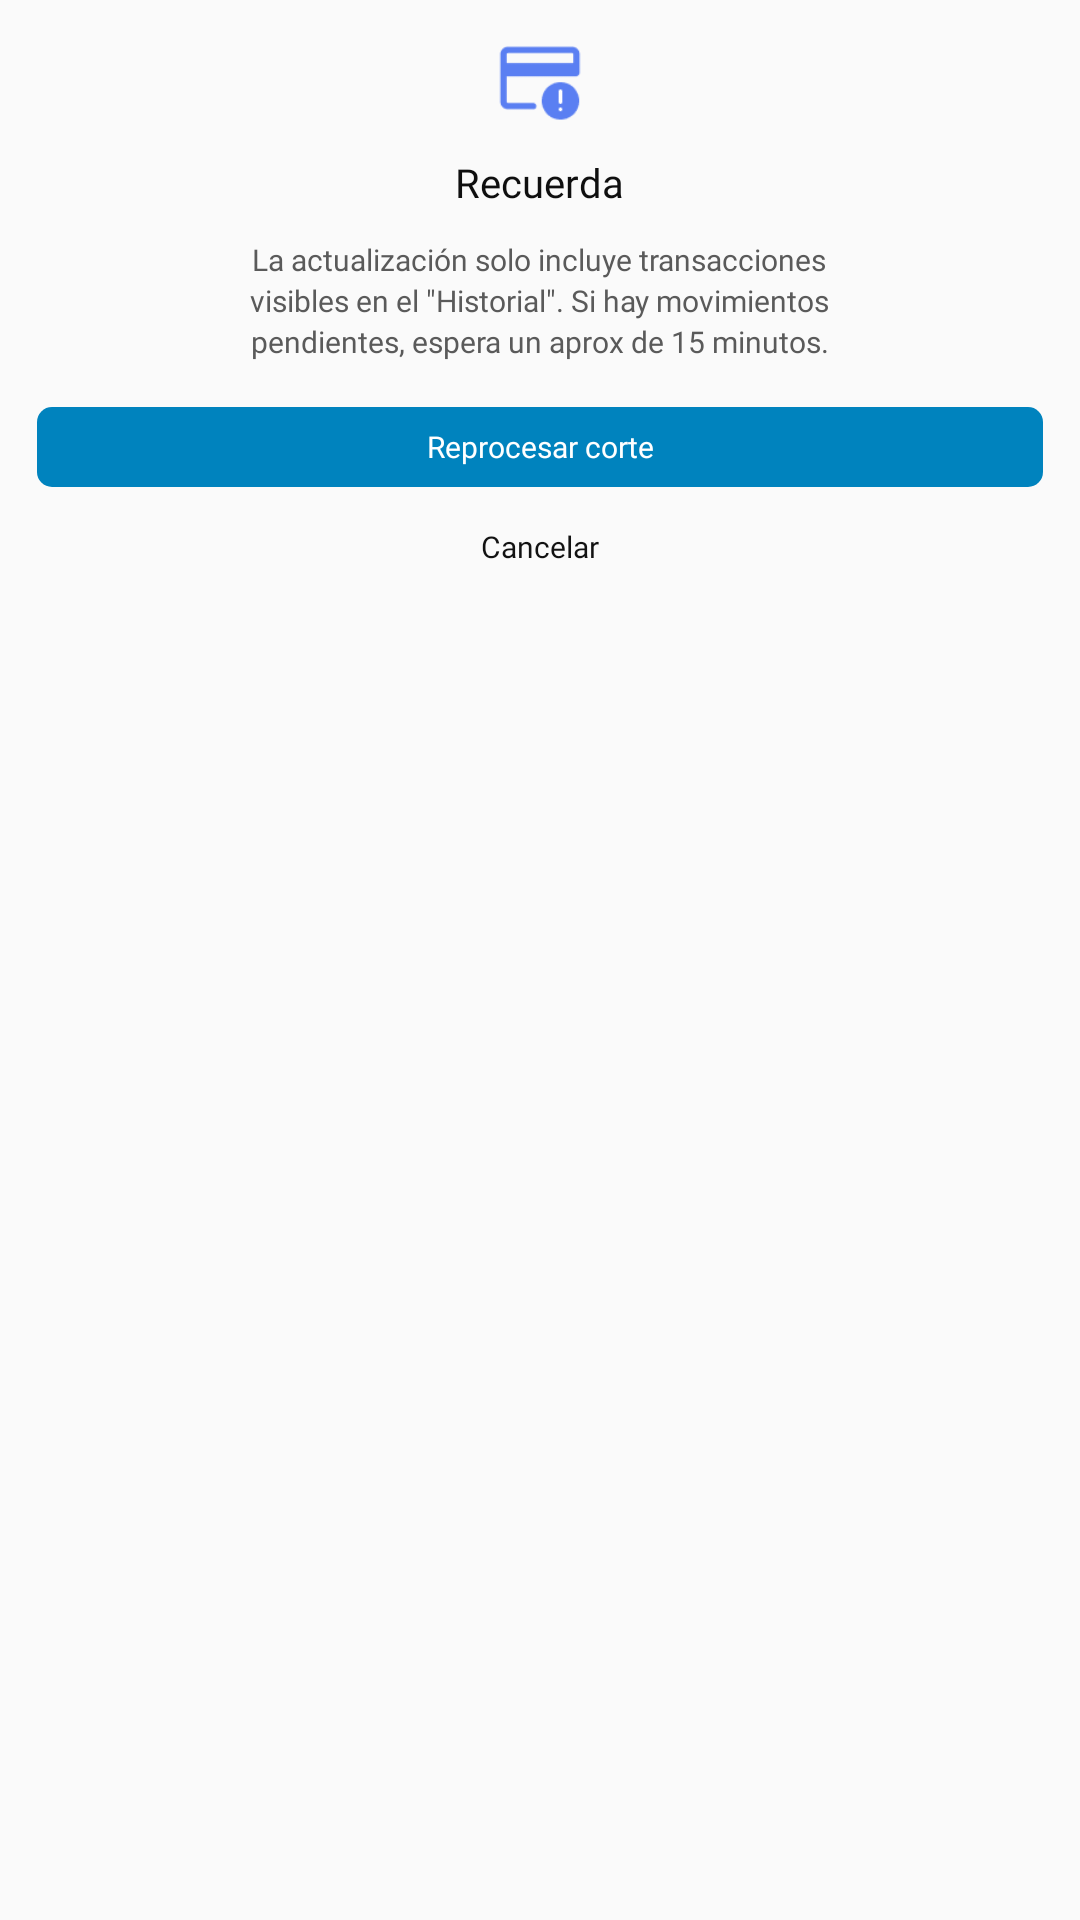

Produce the Android XML layout that renders to this screen, including the resource entries it uses.
<!-- AndroidManifest.xml: application theme AppThemeDown -->
<!-- res/layout/wmx_modal_alert_cortecaja.xml -->
<?xml version="1.0" encoding="utf-8"?>
<LinearLayout xmlns:android="http://schemas.android.com/apk/res/android"
    xmlns:app="http://schemas.android.com/apk/res-auto"
    android:layout_width="match_parent"
    android:layout_height="wrap_content"
    android:gravity="center_horizontal"
    android:orientation="vertical"
    android:paddingLeft="37px"
    android:paddingTop="28px"
    android:paddingBottom="28px"
    android:paddingRight="37px">

    <LinearLayout
        android:layout_width="match_parent"
        android:layout_height="wrap_content"
        android:gravity="center_horizontal"
        android:orientation="horizontal">

        <ImageView
            android:id="@+id/tp_warning"
            android:layout_width="match_parent"
            android:layout_height="100px"
            android:layout_marginBottom="18px"
            app:srcCompat="@drawable/tarjeta_icono" />
    </LinearLayout>

    <LinearLayout
        android:id="@+id/lyt_ticket_totales"
        android:layout_width="match_parent"
        android:layout_height="wrap_content"
        android:gravity="center_horizontal"
        android:orientation="vertical"
        android:paddingTop="3dp"
        android:paddingBottom="15dp">

        <TextView
            android:id="@+id/textView31"
            android:layout_width="wrap_content"
            android:layout_height="wrap_content"
            android:layout_marginBottom="0px"
            android:fontFamily="@font/dm_sans_bold"
            android:gravity="center"
            android:text="Recuerda"
            android:textAlignment="center"
            android:textColor="#0F0F0F"
            android:textSize="40px"
            android:paddingBottom="10dp"/>

        <TextView
            android:id="@+id/textView30"
            android:layout_width="wrap_content"
            android:layout_height="wrap_content"
            android:fontFamily="@font/dm_sans"
            android:text="La actualización solo incluye transacciones"
            android:textColor="#5A5A5A"
            android:textSize="30px" />

        <TextView
            android:id="@+id/textView32"
            android:layout_width="wrap_content"
            android:layout_height="wrap_content"
            android:fontFamily="@font/dm_sans"
            android:text="visibles en el &quot;Historial&quot;. Si hay movimientos"
            android:textColor="#5A5A5A"
            android:textSize="30px"/>
        <TextView
            android:id="@+id/textView33"
            android:layout_width="wrap_content"
            android:layout_height="wrap_content"
            android:fontFamily="@font/dm_sans"
            android:text="pendientes, espera un aprox de 15 minutos."
            android:textColor="#5A5A5A"
            android:textSize="30px"/>
    </LinearLayout>

    <androidx.appcompat.widget.AppCompatButton
        android:id="@+id/btn_alert_cortecaja_reprocesar"
        android:layout_width="match_parent"
        android:layout_height="80px"
        android:background="@drawable/rounded_corner"
        android:backgroundTint="#0083BE"
        android:fontFamily="@font/dm_sans_bold"
        android:minHeight="50dip"
        android:stateListAnimator="@null"
        android:text="Reprocesar corte"
        android:textAllCaps="false"
        android:textColor="#ffffff"
        android:textSize="30px" />

    <androidx.appcompat.widget.AppCompatButton
        android:id="@+id/btn_alert_cortecaja_cancel"
        android:layout_width="match_parent"
        android:layout_height="120px"
        android:background="@drawable/rounded_corner"
        android:backgroundTint="@color/transparent"
        android:fontFamily="@font/dm_sans_bold"
        android:stateListAnimator="@null"
        android:text="Cancelar"
        android:textAllCaps="false"
        android:textColor="@color/ep_color_black"
        android:textSize="30px" />

</LinearLayout>
<!-- resources referenced by this layout -->
<resources>
  <color name="ep_color_black">#121212</color>
  <color name="transparent">#00FFFFFF</color>
  <!-- drawable rounded_corner (drawable) -->
  <?xml version="1.0" encoding="utf-8"?>
  <shape xmlns:android="http://schemas.android.com/apk/res/android"
      android:shape="rectangle" >
  
      <corners
          android:radius="15px"/>
  
      <solid android:color="#2344ED" />
  
      <padding
          android:bottom="0dp"
          android:left="0dp"
          android:right="0dp"
          android:top="0dp" />
  
  
  </shape>
  <!-- drawable tarjeta_icono: png bitmap (drawable, 1195 bytes) -->
  <style name="AppThemeDown" parent="Theme.MaterialComponents.Light.Bridge">
          <item name="android:actionBarStyle">@style/MyActionBar</item>
          <item name="android:actionBarTabBarStyle">@style/MyTheme.ActionBar.TabBar</item>
          <item name="android:actionBarTabStyle">@style/ActionBarTabStyle</item>
          <item name="actionOverflowMenuStyle">@style/CustomOptionsMenu</item>
          <item name="android:popupMenuStyle">@style/PopupMenu</item>
          <item name="android:dropDownListViewStyle">@style/customSpinnerStyle</item>
          
          <item name="android:actionOverflowButtonStyle">@style/OverFlow</item>
          <item name="android:homeAsUpIndicator">@drawable/action_bar_go_back</item>
          <item name="actionMenuTextAppearance">@style/MyMenuTextAppearance</item>
      </style>
  <style name="MyActionBar" parent="@android:style/Widget.Holo.Light.ActionBar">
          <item name="android:background">@color/action_bar</item>
          <item name="android:indeterminateProgressStyle">@style/ActionBarProgressBar.MyStyle</item>
          <item name="android:titleTextStyle">@style/TitleTextStyle</item>
          <item name="android:displayOptions">showHome|homeAsUp|showTitle</item>
          <item name="android:icon">@android:color/transparent</item>
          <item name="windowActionBar">false</item>
          <item name="windowNoTitle">true</item>
      </style>
  <style name="MyTheme.ActionBar.TabBar" parent="android:style/Widget.Holo.Light.ActionBar.TabBar">
          
          <item name="android:background">@color/eb_col_7</item>
      </style>
  <style name="ActionBarTabStyle" parent="android:style/Widget.Holo.ActionBar.TabView">
          <item name="android:background">@drawable/edm_detail_actionbar_tabview_style</item>
      </style>
  <style name="CustomOptionsMenu" parent="Widget.AppCompat.PopupMenu.Overflow">
          <item name="android:popupBackground">@color/eb_col_12</item>
      </style>
  <style name="PopupMenu" parent="@style/Widget.AppCompat.Light.PopupMenu">
          <item name="android:popupBackground">@color/eb_col_14</item>
      </style>
  <style name="customSpinnerStyle" parent="android:Widget.ListView.DropDown">
          <item name="android:divider">@color/segment_line</item>
          <item name="android:dividerHeight">0dp</item>
      </style>
  <style name="OverFlow" parent="@android:style/Widget.Holo.ActionButton.Overflow">
          <item name="android:src">@drawable/action_bar_more</item>
      </style>
  <style name="MyMenuTextAppearance" parent="@style/TextAppearance.AppCompat.Widget.ActionBar.Menu">
          <item name="android:textAllCaps">false</item>
      </style>
  <color name="action_bar">@color/eb_col_4</color>
  <style name="ActionBarProgressBar.MyStyle" parent="@android:style/Widget.Holo.ProgressBar.Small">
          <item name="android:minWidth">28dp</item>
          <item name="android:maxWidth">28dp</item>
          <item name="android:minHeight">28dp</item>
          <item name="android:maxHeight">28dp</item>
      </style>
  <style name="TitleTextStyle">
          <item name="android:textSize">18.0sp</item>
          <item name="android:textColor">@color/eb_col_7</item>
      </style>
  <color name="eb_col_7">#ffffff</color>
  <color name="eb_col_12">#f8f8f8</color>
  <color name="eb_col_14">#00A1DE</color>
  <color name="segment_line">@color/eb_col_12</color>
  <color name="eb_col_4">#004C90</color>
</resources>
